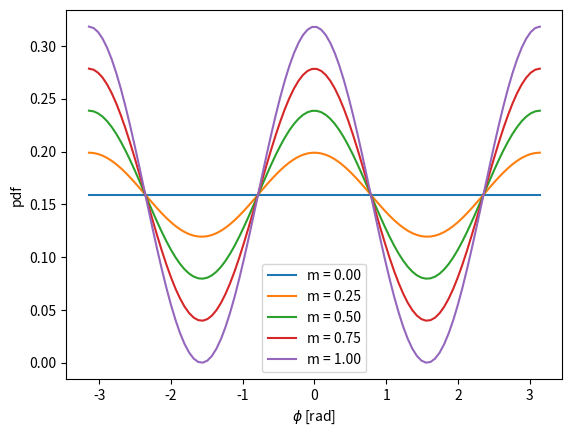
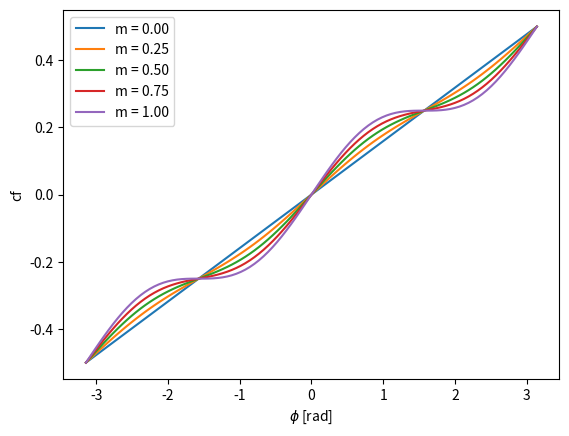

Recreate these plots in Python, in order.
#***********************************************************************
# [redacted]
#
# For the license terms see the file LICENSE, distributed along with this
# software.
# 
# This program is free software; you can redistribute it and/or modify it
# under the terms of the GNU General Public License as published by the
# Free Software Foundation; either version 2 of the License, or (at your
# option) any later version.
#
# This program is distributed in the hope that it will be useful, but
# WITHOUT ANY WARRANTY; without even the implied warranty of
# MERCHANTABILITY or FITNESS FOR A PARTICULAR PURPOSE. See the GNU
# General Public License for more details.
#
# You should have received a copy of the GNU General Public License along
# with this program; if not, write to the Free Software Foundation Inc.,
# 51 Franklin Street, Fifth Floor, Boston, MA 02110-1301 USA.
#***********************************************************************
from __future__ import print_function, division


import numpy as np
from matplotlib import pyplot as plt

plt.ion()


def pdf(phi, m, phi0=0):
    """Probability density function.
    """
    return 1. / (2 * np.pi) * (1 + m * np.cos(2 * (phi - phi0)))

def cf(phi, m, phi0=0):
    """Cumulative function.
    """
    return 1. / (2 * np.pi) * (phi + 0.5 * m * np.sin(2 * (phi - phi0)))

def ppf(phi, m, phi0=0):
    """Percent-point function.

    Drop a line to [email redacted] if you do have a closed-form 
    complete solution to this that can be expressed in terms of elementary
    functions!
    """
    return None


phi = np.linspace(-np.pi, np.pi, 100)
plt.figure()
for m in [0., 0.25, 0.5, 0.75, 1.0]:
    y = pdf(phi, m)
    plt.plot(phi, y, label='m = %.2f' % m)
plt.legend()
plt.xlabel('$\\phi$ [rad]')
plt.ylabel('pdf')
plt.savefig('cos2_pdf.pdf')

phi = np.linspace(-np.pi, np.pi, 100)
plt.figure()
for m in [0., 0.25, 0.5, 0.75, 1.0]:
    y = cf(phi, m)
    plt.plot(phi, y, label='m = %.2f' % m)
plt.legend()
plt.xlabel('$\\phi$ [rad]')
plt.ylabel('cf')
plt.savefig('cos2_cf.pdf')
